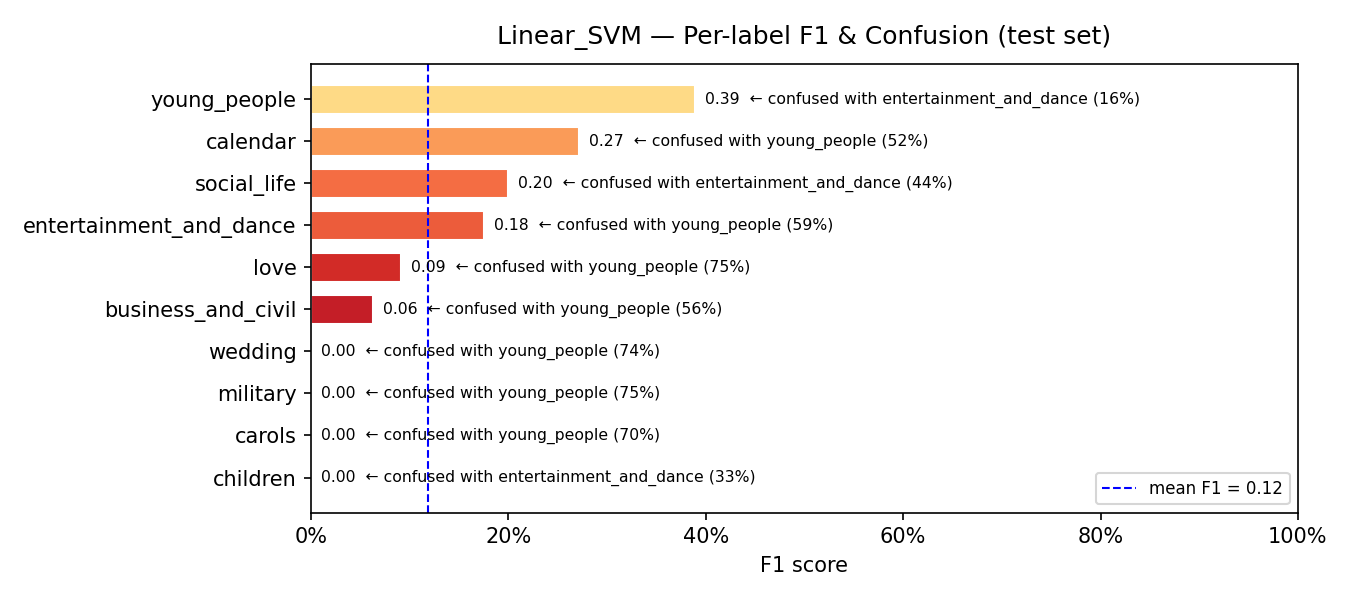

Data behind this chart, as committed beside it:
model, label, support, precision, recall, f1, confusion_rate, top_confused_with, top_confused_pct
Linear_SVM, children, 18, 0.0, 0.0, 0.0, 1.0, entertainment_and_dance, 0.3333
Linear_SVM, carols, 10, 0.0, 0.0, 0.0, 1.0, young_people, 0.7
Linear_SVM, military, 16, 0.0, 0.0, 0.0, 1.0, young_people, 0.75
Linear_SVM, wedding, 42, 0.0, 0.0, 0.0, 1.0, young_people, 0.7381
Linear_SVM, business_and_civil, 77, 0.1667, 0.039, 0.0632, 0.961, young_people, 0.5584
Linear_SVM, love, 73, 0.1351, 0.0685, 0.0909, 0.9315, young_people, 0.7534
Linear_SVM, entertainment_and_dance, 83, 0.1705, 0.1807, 0.1754, 0.8193, young_people, 0.5904
Linear_SVM, social_life, 25, 0.2667, 0.16, 0.2, 0.84, entertainment_and_dance, 0.44
Linear_SVM, calendar, 62, 0.2698, 0.2742, 0.272, 0.7258, young_people, 0.5161
Linear_SVM, young_people, 159, 0.2853, 0.6101, 0.3888, 0.3899, entertainment_and_dance, 0.1572
